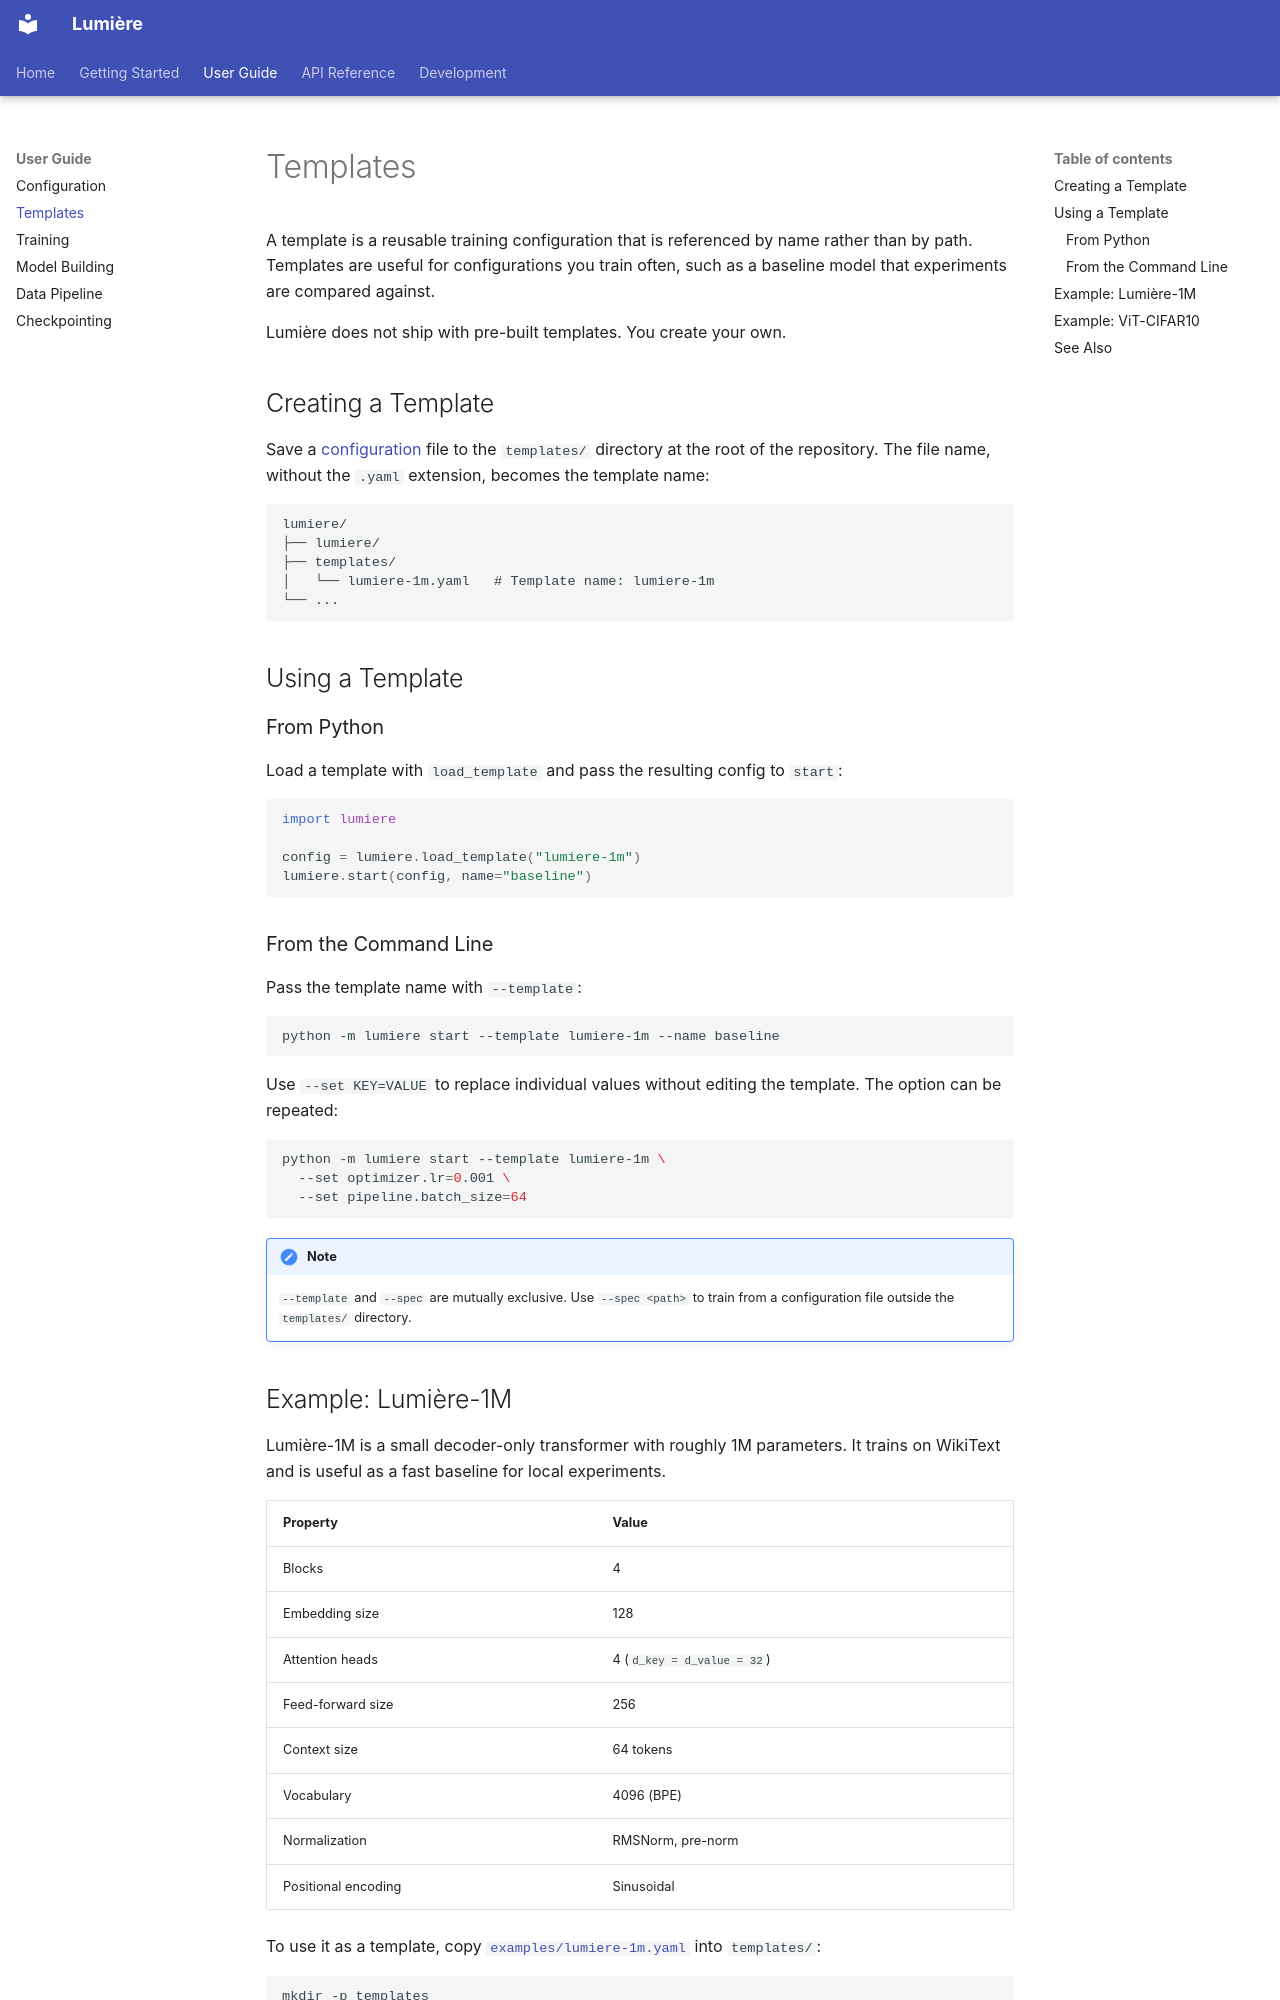

repository: austinagii/Lumiere · page: user-guide/templates/index.html · generator: mkdocs

# Templates

A template is a reusable training configuration that is referenced by name rather
than by path. Templates are useful for configurations you train often, such as a
baseline model that experiments are compared against.

Lumière does not ship with pre-built templates. You create your own.

## Creating a Template

Save a [configuration](configuration.md) file to the `templates/` directory at the
root of the repository. The file name, without the `.yaml` extension, becomes the
template name:

```text
lumiere/
├── lumiere/
├── templates/
│   └── lumiere-1m.yaml   # Template name: lumiere-1m
└── ...
```

## Using a Template

### From Python

Load a template with `load_template` and pass the resulting config to `start`:

```python
import lumiere

config = lumiere.load_template("lumiere-1m")
lumiere.start(config, name="baseline")
```

### From the Command Line

Pass the template name with `--template`:

```bash
python -m lumiere start --template lumiere-1m --name baseline
```

Use `--set KEY=VALUE` to replace individual values without editing the template.
The option can be repeated:

```bash
python -m lumiere start --template lumiere-1m \
  --set optimizer.lr=0.001 \
  --set pipeline.batch_size=64
```

!!! note
    `--template` and `--spec` are mutually exclusive. Use `--spec <path>` to train
    from a configuration file outside the `templates/` directory.
